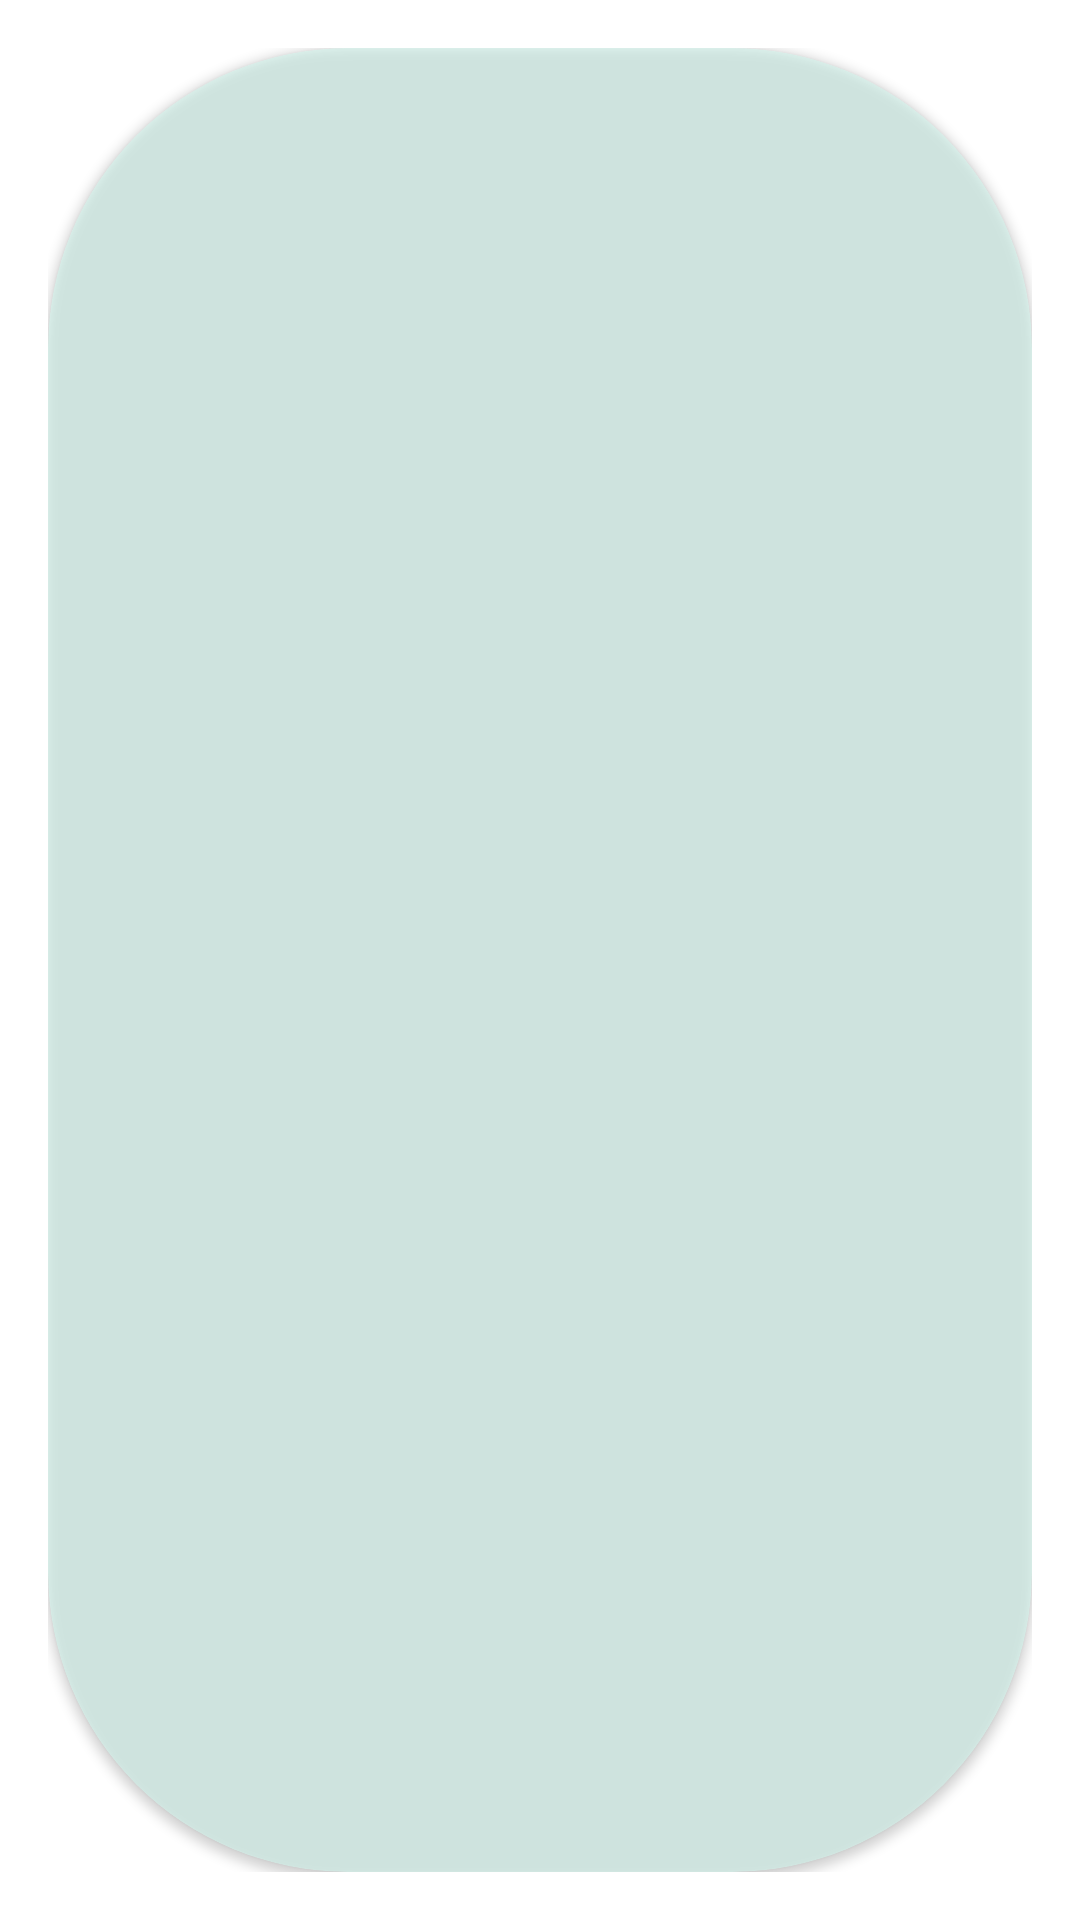

This screen was rendered from an Android layout file. Write that file and the resources it references.
<!-- AndroidManifest.xml: application theme Theme.UtutApp -->
<!-- res/layout/fragment_full_size.xml -->
<?xml version="1.0" encoding="utf-8"?>
<LinearLayout xmlns:android="http://schemas.android.com/apk/res/android"
    xmlns:app="http://schemas.android.com/apk/res-auto"
    xmlns:tools="http://schemas.android.com/tools"
    android:id="@+id/full_size_fragment"
    android:layout_width="match_parent"
    android:layout_height="match_parent"
    android:gravity="center"
    android:padding="16dp"
    tools:context=".presentation.ui.FullSizeFragment">
    <androidx.cardview.widget.CardView
        android:layout_height="match_parent"
        android:layout_width="match_parent"
        app:cardBackgroundColor="@color/card_background"
        app:cardCornerRadius="100dp">

    <ImageView
        android:id="@+id/full_size_image"
        android:transitionName="@string/transition_name"
        android:layout_width="match_parent"
        android:layout_height="match_parent"
        android:contentDescription="@string/full_size_picture"
        tools:srcCompat="@drawable/empty" />
    </androidx.cardview.widget.CardView>

</LinearLayout>
<!-- resources referenced by this layout -->
<resources>
  <color name="card_background">#8DD4FAF0</color>
  <string name="full_size_picture">Full size picture</string>
  <string name="transition_name">transition to full size image</string>
  <style name="Theme.UtutApp" parent="Theme.MaterialComponents.DayNight.DarkActionBar">
          
          <item name="colorPrimary">@color/launcher_background</item>
          <item name="colorPrimaryVariant">@color/launcher_background</item>
          <item name="colorOnPrimary">@color/white</item>
          
          <item name="colorSecondary">@color/teal_200</item>
          <item name="colorSecondaryVariant">@color/teal_700</item>
          <item name="colorOnSecondary">@color/black</item>
          
          <item name="android:statusBarColor" tools:targetApi="l">?attr/colorPrimaryVariant</item>
          
      </style>
  <color name="launcher_background">#ABFDE8</color>
  <color name="white">#FFFFFFFF</color>
  <color name="teal_200">#FF03DAC5</color>
  <color name="teal_700">#FF018786</color>
  <color name="black">#FF000000</color>
</resources>
